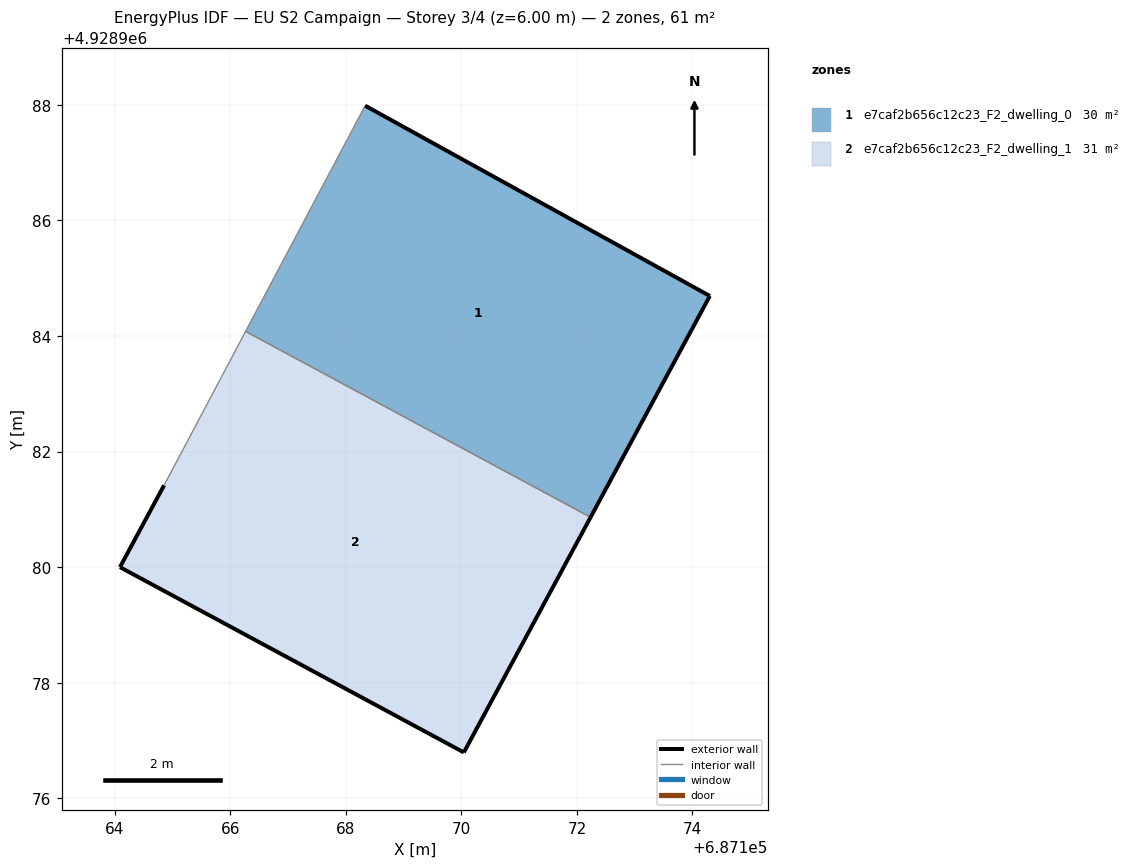
=== STOREY PLAN SPEC (per zone: floor XY polygon, exterior-wall plan segments, windows/doors) ===
zone 1: e7caf2b656c12c23_F2_dwelling_0  (29.8 m²)
  floor: (687172.24, 4928980.86) (687174.30, 4928984.69) (687168.33, 4928987.99) (687166.27, 4928984.08)
  exterior wall: (687168.33, 4928987.99) – (687174.30, 4928984.69)  [6.8 m]
  exterior wall: (687174.30, 4928984.69) – (687172.24, 4928980.86)  [4.4 m]
  interior walls: 2
zone 2: e7caf2b656c12c23_F2_dwelling_1  (31.3 m²)
  floor: (687170.04, 4928976.79) (687172.24, 4928980.86) (687166.27, 4928984.08) (687164.85, 4928981.42) (687164.09, 4928980.00)
  exterior wall: (687172.24, 4928980.86) – (687170.04, 4928976.79)  [4.6 m]
  exterior wall: (687170.04, 4928976.79) – (687164.09, 4928980.00)  [6.8 m]
  exterior wall: (687164.09, 4928980.00) – (687164.85, 4928981.42)  [1.6 m]
  interior walls: 2

=== DERIVED (storey summary) ===
Building: EU S2 Campaign
Storey: 3 of 4  (floor level z = 6.00 m)
Storey gross floor area: 61.1 m²
Zones on this storey: 2
  - e7caf2b656c12c23_F2_dwelling_0: floor 29.8 m²; exterior wall 11.2 m (33.5 m²); WWR 0.0%
  - e7caf2b656c12c23_F2_dwelling_1: floor 31.3 m²; exterior wall 13.0 m (39.0 m²); WWR 0.0%
Zone adjacency (shared interzone walls):
  - e7caf2b656c12c23_F2_dwelling_0 ↔ e7caf2b656c12c23_F2_dwelling_1